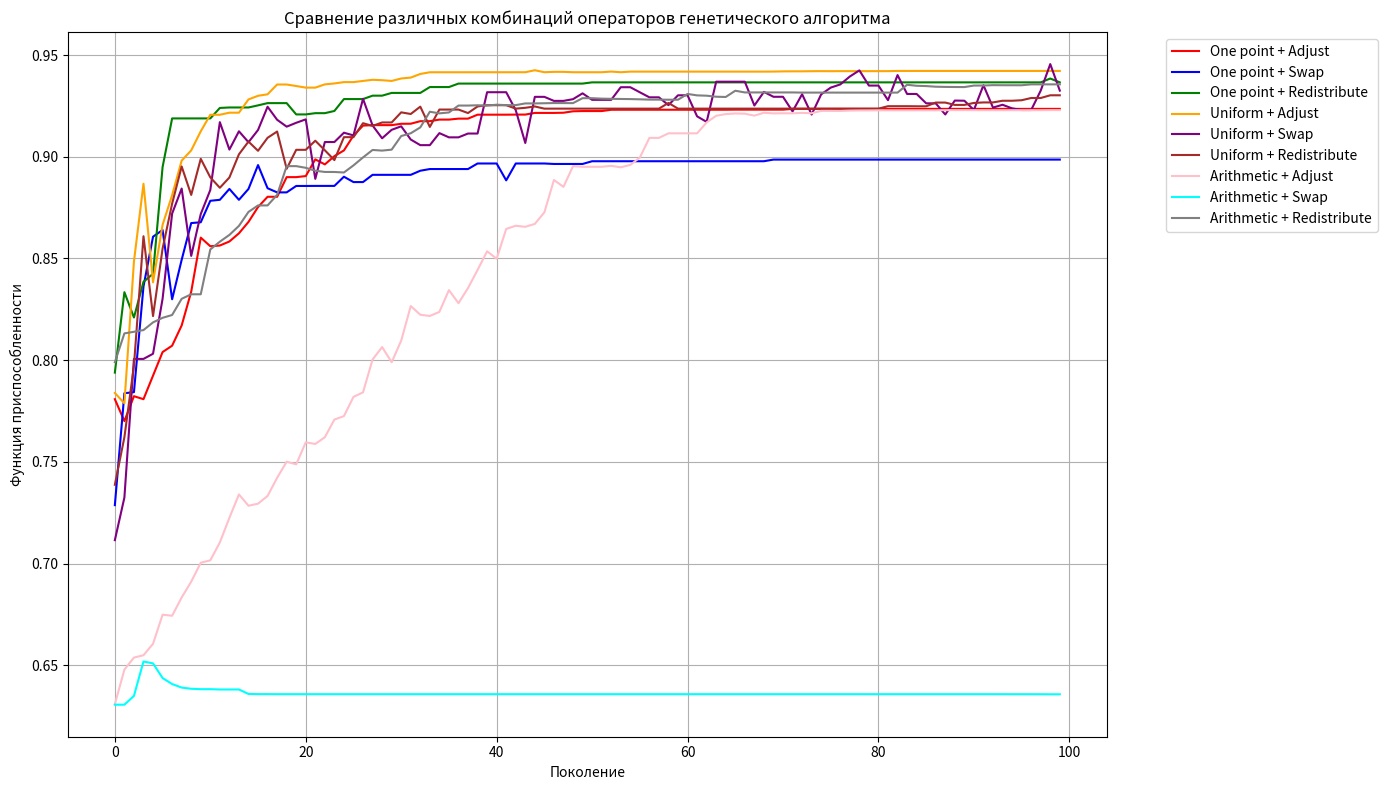
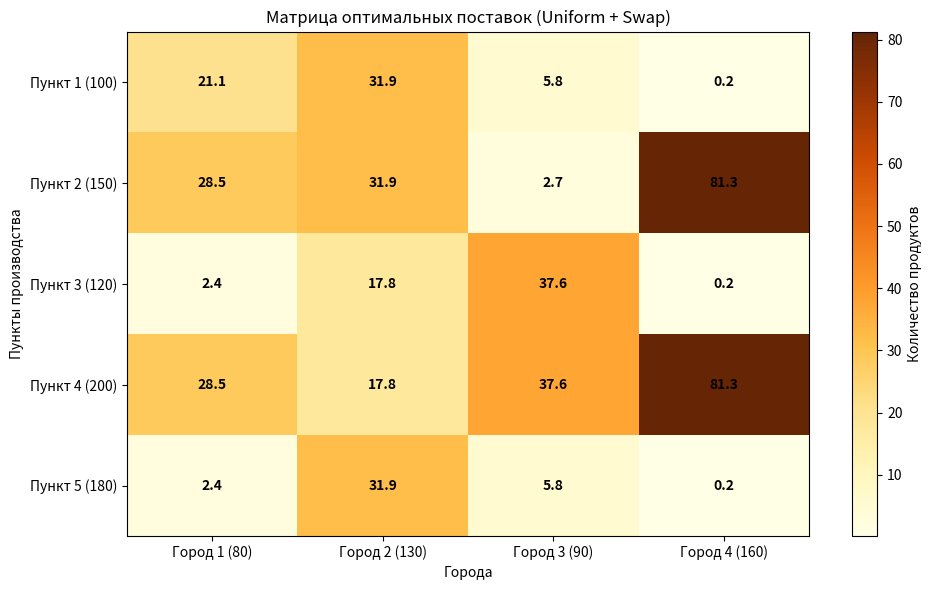

The matplotlib source for these figures, in order:

import numpy as np
import matplotlib.pyplot as plt
import random

# Параметры задачи: n пунктов производства, k городов
N_PRODUCTION_POINTS = 5
N_CITIES = 4

# Производственные мощности пунктов
production_capacity = np.array([100, 150, 120, 200, 180])
# Потребности городов
city_demand = np.array([80, 130, 90, 160])
# Стоимость перевозки от пункта i к городу j
transport_costs = np.array([
    [5, 8, 6, 10],
    [7, 5, 9, 6],
    [8, 7, 5, 8],
    [6, 9, 7, 5],
    [9, 6, 8, 7]
])

# Параметры генетического алгоритма
ALPHA, BETA = 0.7, 0.3  # Веса для превышения поставок и транспортных расходов
MUTATION_PROBABILITY = 0.4
CROSSOVER_PROBABILITY = 0.8
BUDGET_LIMIT = 2500  # Лимит транспортных расходов

class Individual:
    def __init__(self, genome):
        self.genome = genome  # Матрица n x k: genome[i][j] - количество продуктов от пункта i к городу j
        self.fitness, self.total_excess, self.total_cost, self.demand_satisfaction = self.calculate_fitness()
    
    def calculate_fitness(self):
        # Общая стоимость перевозок
        total_cost = np.sum(self.genome * transport_costs)
        
        # Поставки в каждый город
        deliveries_to_cities = np.sum(self.genome, axis=0)
        
        # Превышение поставок над спросом (только положительные значения)
        excess_delivery = np.sum(np.maximum(0, deliveries_to_cities - city_demand))
        
        # Удовлетворение спроса (отрицательные значения - недопоставка)
        demand_diff = deliveries_to_cities - city_demand
        demand_satisfaction = np.sum(np.where(demand_diff >= 0, city_demand, deliveries_to_cities))
        
        # Штраф за превышение бюджета
        budget_penalty = max(0, total_cost - BUDGET_LIMIT) * 10
        
        # Проверка ограничений производства
        production_used = np.sum(self.genome, axis=1)
        production_excess = np.sum(np.maximum(0, production_used - production_capacity))
        
        # Функция приспособленности: максимизируем удовлетворение спроса, минимизируем превышение и стоимость
        max_demand = np.sum(city_demand)
        max_cost = np.sum(production_capacity) * np.max(transport_costs)
        
        norm_satisfaction = demand_satisfaction / max_demand
        norm_excess = 1 - (excess_delivery / (max_demand * 2))  # Нормализация превышения
        norm_cost = 1 - (total_cost + budget_penalty) / (max_cost * 1.5)
        
        # Итоговая приспособленность
        fitness = (ALPHA * norm_satisfaction + 
                  BETA * norm_excess * 0.7 + 
                  BETA * norm_cost * 0.3)
        
        return fitness, excess_delivery, total_cost, demand_satisfaction / max_demand

def create_random_individual():
    # Создаем случайную матрицу поставок
    genome = np.zeros((N_PRODUCTION_POINTS, N_CITIES))
    
    for i in range(N_PRODUCTION_POINTS):
        # Распределяем продукцию пункта i между городами
        remaining_capacity = production_capacity[i]
        for j in range(N_CITIES):
            if remaining_capacity > 0:
                # Случайное количество, но не более оставшейся мощности и потребности города
                max_possible = min(remaining_capacity, city_demand[j] * 1.5)
                if max_possible > 0:
                    delivery = random.uniform(0, max_possible)
                    genome[i][j] = delivery
                    remaining_capacity -= delivery
    
    return Individual(genome)

def select_parents(population):
    candidates = random.sample(population, 5)
    candidates.sort(key=lambda x: x.fitness, reverse=True)
    return candidates[:2]

# Операторы скрещивания
def matrix_crossover(parent1, parent2):
    # Одноточечное скрещивание для матриц
    point_i = random.randint(1, N_PRODUCTION_POINTS - 1)
    point_j = random.randint(1, N_CITIES - 1)
    
    child1 = parent1.genome.copy()
    child2 = parent2.genome.copy()
    
    # Обмен квадратами
    child1[point_i:, point_j:] = parent2.genome[point_i:, point_j:]
    child2[point_i:, point_j:] = parent1.genome[point_i:, point_j:]
    
    return Individual(child1), Individual(child2)

def uniform_matrix_crossover(parent1, parent2):
    # Равномерное скрещивание
    mask = np.random.random((N_PRODUCTION_POINTS, N_CITIES)) > 0.5
    child1 = np.where(mask, parent1.genome, parent2.genome)
    child2 = np.where(mask, parent2.genome, parent1.genome)
    
    return Individual(child1), Individual(child2)

def arithmetic_crossover(parent1, parent2):
    # Арифметическое скрещивание (усреднение)
    alpha = random.random()
    child1 = alpha * parent1.genome + (1 - alpha) * parent2.genome
    child2 = alpha * parent2.genome + (1 - alpha) * parent1.genome
    
    return Individual(child1), Individual(child2)

# Операторы мутации
def random_adjust_mutation(ind):
    genome = ind.genome.copy()
    i, j = random.randint(0, N_PRODUCTION_POINTS - 1), random.randint(0, N_CITIES - 1)
    
    # Случайная корректировка значения
    adjustment = random.uniform(-20, 20)
    genome[i][j] = max(0, genome[i][j] + adjustment)
    
    # Проверка ограничений производства
    production_used = np.sum(genome, axis=1)
    for idx in range(N_PRODUCTION_POINTS):
        if production_used[idx] > production_capacity[idx]:
            scale = production_capacity[idx] / production_used[idx]
            genome[idx] *= scale
    
    return Individual(genome)

def swap_routes_mutation(ind):
    genome = ind.genome.copy()
    
    # Обмен маршрутами между двумя случайными пунктами
    i1, i2 = random.sample(range(N_PRODUCTION_POINTS), 2)
    genome[i1], genome[i2] = genome[i2].copy(), genome[i1].copy()
    
    return Individual(genome)

def redistribute_mutation(ind):
    genome = ind.genome.copy()
    
    # Выбираем случайный пункт производства
    point_idx = random.randint(0, N_PRODUCTION_POINTS - 1)
    
    # Полностью перераспределяем его продукцию
    total_production = np.sum(genome[point_idx])
    genome[point_idx] = np.zeros(N_CITIES)
    
    remaining = total_production
    cities = list(range(N_CITIES))
    random.shuffle(cities)
    
    for j in cities:
        if remaining > 0:
            delivery = random.uniform(0, min(remaining, city_demand[j] * 1.2))
            genome[point_idx][j] = delivery
            remaining -= delivery
    
    return Individual(genome)

def evolve_population(population, crossover, mutation):
    new_pop = []
    while len(new_pop) < len(population):
        p1, p2 = select_parents(population)
        
        if random.random() < CROSSOVER_PROBABILITY:
            c1, c2 = crossover(p1, p2)
        else:
            c1, c2 = p1, p2
            
        if random.random() < MUTATION_PROBABILITY:
            c1 = mutation(c1)
        if random.random() < MUTATION_PROBABILITY:
            c2 = mutation(c2)
            
        new_pop.extend([c1, c2])
    
    return new_pop[:len(population)]

# Функция для красивого вывода матрицы поставок
def print_genome_matrix(genome, title="Матрица поставок"):
    print(f"\n{title}:")
    print("        " + "".join([f"Город {j+1:>10}" for j in range(N_CITIES)]))
    print("        " + "----------" * N_CITIES)
    
    for i in range(N_PRODUCTION_POINTS):
        row = [f"{genome[i][j]:>9.1f}" for j in range(N_CITIES)]
        print(f"Пункт {i+1}: " + "".join(row))
    
    # Вычисляем итоги по строкам и столбцам
    row_totals = np.sum(genome, axis=1)
    col_totals = np.sum(genome, axis=0)
    
    print("        " + "----------" * N_CITIES)
    print("Итого:  " + "".join([f"{col_totals[j]:>9.1f}" for j in range(N_CITIES)]))
    
    print("\nПоставки от пунктов:")
    for i in range(N_PRODUCTION_POINTS):
        print(f"  Пункт {i+1}: {row_totals[i]:.1f} из {production_capacity[i]}")
    
    print("\nПоставки в города:")
    for j in range(N_CITIES):
        print(f"  Город {j+1}: {col_totals[j]:.1f} из {city_demand[j]}")

def run_experiment(crossover, crossover_name, mutation, mutation_name, color):
    population = [create_random_individual() for _ in range(30)]
    best_over_time = []
    best_individual = None
    
    for generation in range(100):
        population = evolve_population(population, crossover, mutation)
        best_in_generation = max(population, key=lambda ind: ind.fitness)
        best_fitness = best_in_generation.fitness
        best_over_time.append(best_fitness)
        
        if best_individual is None or best_fitness > best_individual.fitness:
            best_individual = best_in_generation
    
    plt.plot(best_over_time, label=f"{crossover_name} + {mutation_name}", color=color)
    
    return best_individual, best_over_time

# Основной эксперимент
def main():
    # Определяем все комбинации операторов
    crossovers = [
        (matrix_crossover, "One point"),
        (uniform_matrix_crossover, "Uniform"), 
        (arithmetic_crossover, "Arithmetic")
    ]
    
    mutations = [
        (random_adjust_mutation, "Adjust"),
        (swap_routes_mutation, "Swap"),
        (redistribute_mutation, "Redistribute")
    ]
    
    colors = ['red', 'blue', 'green', 'orange', 'purple', 'brown', 'pink', 'cyan', 'gray']
    
    print("="*70)
    print("ГЕНЕТИЧЕСКИЙ АЛГОРИТМ ДЛЯ ЗАДАЧИ ТРАНСПОРТИРОВКИ")
    print("="*70)
    
    plt.figure(figsize=(14, 8))
    
    best_solutions = []
    color_idx = 0
    
    # Перебираем все комбинации кроссоверов и мутаций
    for crossover_func, crossover_name in crossovers:
        for mutation_func, mutation_name in mutations:
            if color_idx < len(colors):
                color = colors[color_idx]
                color_idx += 1
            else:
                color = np.random.rand(3,)
                
            print(f"\n{'='*60}")
            print(f"Комбинация: {crossover_name} + {mutation_name}")
            print(f"{'='*60}")
            
            best_solution, fitness_history = run_experiment(
                crossover_func, crossover_name, 
                mutation_func, mutation_name, 
                color
            )
            
            best_solutions.append((best_solution, crossover_name, mutation_name))
            
            print(f"Фитнес: {best_solution.fitness:.4f}")
            print(f"Удовлетворение спроса: {best_solution.demand_satisfaction*100:.1f}%")
            print(f"Превышение поставок: {best_solution.total_excess:.2f}")
            print(f"Транспортные расходы: {best_solution.total_cost:.2f}")
            
            # Выводим лучший геном для этой комбинации операторов
            print_genome_matrix(best_solution.genome, f"Лучший геном для {crossover_name} + {mutation_name}")
    
    plt.title("Сравнение различных комбинаций операторов генетического алгоритма")
    plt.xlabel("Поколение")
    plt.ylabel("Функция приспособленности")
    plt.legend(bbox_to_anchor=(1.05, 1), loc='upper left')
    plt.grid(True)
    plt.tight_layout()
    
    # Сохраняем график в PNG
    plt.savefig('genetic_algorithm_comparison.png', dpi=300, bbox_inches='tight')
    plt.show()
    
    # Находим и выводим лучшее решение
    best_overall = max(best_solutions, key=lambda x: x[0].fitness)
    best_solution, best_crossover, best_mutation = best_overall
    
    print("\n" + "="*70)
    print("ЛУЧШЕЕ РЕШЕНИЕ ОБЩЕЕ:")
    print(f"Комбинация: {best_crossover} + {best_mutation}")
    print("="*70)
    
    print(f"Фитнес: {best_solution.fitness:.4f}")
    print(f"Удовлетворение спроса: {best_solution.demand_satisfaction*100:.1f}%")
    print(f"Превышение поставок: {best_solution.total_excess:.2f}")
    print(f"Транспортные расходы: {best_solution.total_cost:.2f}")
    
    # Выводим геном лучшего решения
    print_genome_matrix(best_solution.genome, f"Лучший геном (общий) для {best_crossover} + {best_mutation}")
    
    # Визуализация матрицы поставок лучшего решения
    plt.figure(figsize=(10, 6))
    plt.imshow(best_solution.genome, cmap='YlOrBr', aspect='auto')
    plt.colorbar(label='Количество продуктов')
    plt.xticks(range(N_CITIES), [f'Город {i+1} ({city_demand[i]})' for i in range(N_CITIES)])
    plt.yticks(range(N_PRODUCTION_POINTS), [f'Пункт {i+1} ({production_capacity[i]})' for i in range(N_PRODUCTION_POINTS)])
    plt.title(f'Матрица оптимальных поставок ({best_crossover} + {best_mutation})')
    plt.xlabel('Города')
    plt.ylabel('Пункты производства')
    
    # Добавление значений в ячейки
    for i in range(N_PRODUCTION_POINTS):
        for j in range(N_CITIES):
            plt.text(j, i, f'{best_solution.genome[i, j]:.1f}', 
                    ha='center', va='center', fontweight='bold')
    
    plt.tight_layout()
    plt.savefig('best_solution_matrix.png', dpi=300, bbox_inches='tight')
    plt.show()

if __name__ == "__main__":
    main()
